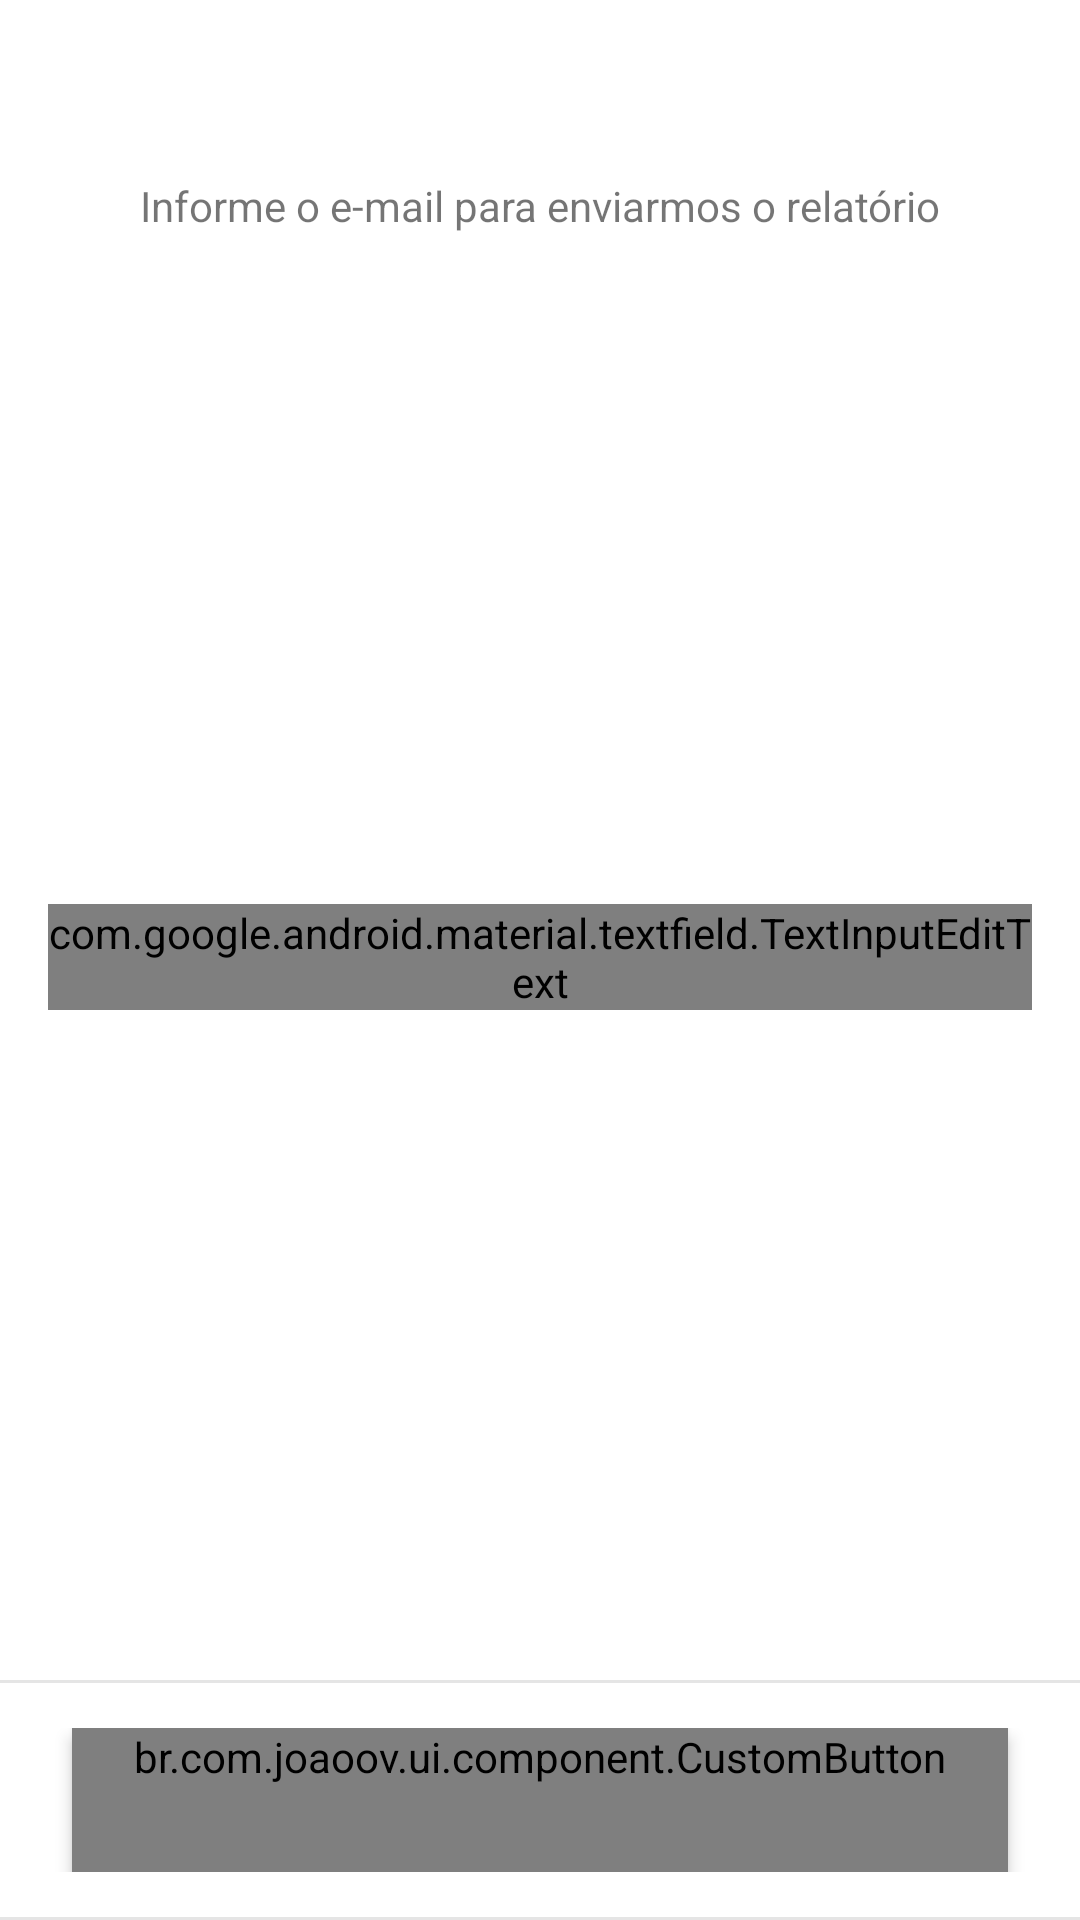

Here is an Android app screen rendered from its layout file. Give the layout XML and the strings, colors and styles it references.
<!-- AndroidManifest.xml: application theme AppTheme -->
<!-- res/layout/fragment_export_send_report.xml -->
<?xml version="1.0" encoding="utf-8"?>
<androidx.constraintlayout.widget.ConstraintLayout xmlns:android="http://schemas.android.com/apk/res/android"
    xmlns:app="http://schemas.android.com/apk/res-auto"
    xmlns:tools="http://schemas.android.com/tools"
    android:layout_width="match_parent"
    android:layout_height="match_parent"
    tools:context=".ui.ambient.AmbientListFragment">

    <TextView
        android:id="@+id/textViewInfo"
        style="@style/TitleXSmallBold"
        android:layout_width="wrap_content"
        android:layout_height="wrap_content"
        android:layout_marginTop="24dp"
        app:layout_constraintEnd_toEndOf="parent"
        app:layout_constraintStart_toStartOf="parent"
        app:layout_constraintTop_toTopOf="parent"
        tools:text="Empresa" />

    <TextView
        android:id="@+id/textView"
        style="@style/TextSmall"
        android:layout_width="wrap_content"
        android:layout_height="wrap_content"
        android:layout_marginTop="16dp"
        android:text="@string/message_email_send_info"
        app:layout_constraintEnd_toEndOf="@id/textViewInfo"
        app:layout_constraintStart_toStartOf="@id/textViewInfo"
        app:layout_constraintTop_toBottomOf="@id/textViewInfo" />

    <TextView
        android:id="@+id/textViewReportCount"
        style="@style/TextSmall"
        android:layout_width="wrap_content"
        android:layout_height="wrap_content"
        android:layout_marginTop="8dp"
        android:text="@string/label_report_count"
        android:visibility="gone"
        app:layout_constraintEnd_toEndOf="@id/textView"
        app:layout_constraintStart_toStartOf="@id/textView"
        app:layout_constraintTop_toBottomOf="@id/textView"
        tools:visibility="visible" />

    <com.google.android.material.textfield.TextInputLayout
        android:id="@+id/textInputLayoutEmail"
        style="@style/Widget.MaterialComponents.TextInputLayout.OutlinedBox"
        android:layout_width="0dp"
        android:layout_height="wrap_content"
        android:layout_marginStart="16dp"
        android:layout_marginEnd="16dp"
        app:layout_constraintBottom_toTopOf="@+id/linearLayoutButton"
        app:layout_constraintEnd_toEndOf="parent"
        app:layout_constraintStart_toStartOf="parent"
        app:layout_constraintTop_toBottomOf="@id/textViewReportCount">

        <com.google.android.material.textfield.TextInputEditText
            android:layout_width="match_parent"
            android:layout_height="wrap_content"
            android:hint="@string/email"
            android:imeOptions="actionDone"
            android:inputType="textEmailAddress"
            android:lines="1"
            android:textAppearance="@style/TextSmall" />
    </com.google.android.material.textfield.TextInputLayout>

    <LinearLayout
        android:id="@+id/linearLayoutButton"
        android:layout_width="match_parent"
        android:layout_height="wrap_content"
        android:background="@drawable/white_bordered_background"
        android:gravity="center"
        android:orientation="vertical"
        android:paddingVertical="16dp"
        app:layout_constraintBottom_toBottomOf="parent"
        app:layout_constraintEnd_toEndOf="parent"
        app:layout_constraintStart_toStartOf="parent">

        <br.com.joaoov.ui.component.CustomButton
            android:id="@+id/buttonSend"
            style="@style/PrimaryButton"
            android:layout_width="match_parent"
            android:layout_height="wrap_content"
            android:layout_marginHorizontal="24dp"
            android:text="@string/action_send" />
    </LinearLayout>


    <ProgressBar
        android:id="@+id/progressBar"
        style="?android:attr/progressBarStyle"
        android:layout_width="wrap_content"
        android:layout_height="wrap_content"
        android:layout_marginBottom="16dp"
        android:visibility="gone"
        app:layout_constraintBottom_toBottomOf="parent"
        app:layout_constraintEnd_toEndOf="parent"
        app:layout_constraintStart_toStartOf="parent"
        tools:visibility="visible" />

</androidx.constraintlayout.widget.ConstraintLayout>
<!-- resources referenced by this layout -->
<resources>
  <!-- drawable white_bordered_background (drawable) -->
  <?xml version="1.0" encoding="utf-8"?>
  <layer-list xmlns:android="http://schemas.android.com/apk/res/android">
      <item>
          <shape android:shape="rectangle">
              <solid android:color="#1A000000" />
          </shape>
      </item>
      <item
          android:bottom="1dp"
          android:top="1dp">
          <shape android:shape="rectangle">
              <solid android:color="@color/colorWhite" />
          </shape>
      </item>
  </layer-list>
  <string name="action_send">Enviar</string>
  <string name="email">E-mail</string>
  <string name="label_report_count">Quantidade de relatórios disponíveis: %s</string>
  <string name="message_email_send_info">Informe o e-mail para enviarmos o relatório</string>
  <style name="PrimaryButton">
          <item name="android:textAppearance">@style/TextMediumBold</item>
          <item name="android:textColor">@color/colorWhite</item>
          <item name="android:gravity">center</item>
          <item name="cornerRadius">100dp</item>
          <item name="android:radius">100dp</item>
          <item name="progressColor">@color/colorAccent</item>
          <item name="android:minHeight">48dp</item>
          <item name="android:elevation">3dp</item>
          <item name="android:background">@drawable/primary_button</item>
      </style>
  <style name="AppTheme" parent="Theme.MaterialComponents.Light.NoActionBar">
          
          <item name="colorPrimary">@color/colorPrimary</item>
          <item name="colorPrimaryDark">@color/colorPrimaryDark</item>
          <item name="colorAccent">@color/colorAccent</item>
          <item name="android:forceDarkAllowed" tools:targetApi="q">false</item>
          <item name="bottomSheetDialogTheme">@style/AppBottomSheetDialogTheme</item>
      </style>
  <color name="colorWhite">#FFFFFF</color>
  <color name="colorAccent">#5c5b6a</color>
  <!-- drawable primary_button (drawable) -->
  <?xml version="1.0" encoding="utf-8"?>
  <selector xmlns:android="http://schemas.android.com/apk/res/android">
      <item android:state_enabled="true">
          <ripple android:color="@color/colorWhite">
              <item>
                  <shape android:shape="rectangle">
                      <solid android:color="@color/colorAccent" />
                      <corners android:radius="50dp" />
                  </shape>
              </item>
          </ripple>
      </item>
      <item android:state_enabled="false">
          <shape android:shape="rectangle">
              <solid android:color="@android:color/transparent" />
              <corners android:radius="50dp" />
          </shape>
      </item>
  </selector>
  <color name="colorPrimary">#00a64f</color>
  <color name="colorPrimaryDark">#007623</color>
  <style name="AppBottomSheetDialogTheme" parent="Theme.Design.Light.BottomSheetDialog">
          <item name="bottomSheetStyle">@style/AppModalStyle</item>
          <item name="colorPrimary">@color/colorAccent</item>
          <item name="android:windowIsFloating">false</item>
          <item name="android:windowSoftInputMode">adjustResize</item>
      </style>
  <style name="AppModalStyle" parent="Widget.Design.BottomSheet.Modal">
          <item name="android:background">@drawable/bottom_sheet_box</item>
      </style>
  <!-- drawable bottom_sheet_box (drawable) -->
  <?xml version="1.0" encoding="utf-8"?>
  <shape xmlns:android="http://schemas.android.com/apk/res/android"
      android:shape="rectangle">
      <solid android:color="@color/colorWhite" />
      <corners
          android:topLeftRadius="12dp"
          android:topRightRadius="12dp" />
  </shape>
</resources>
